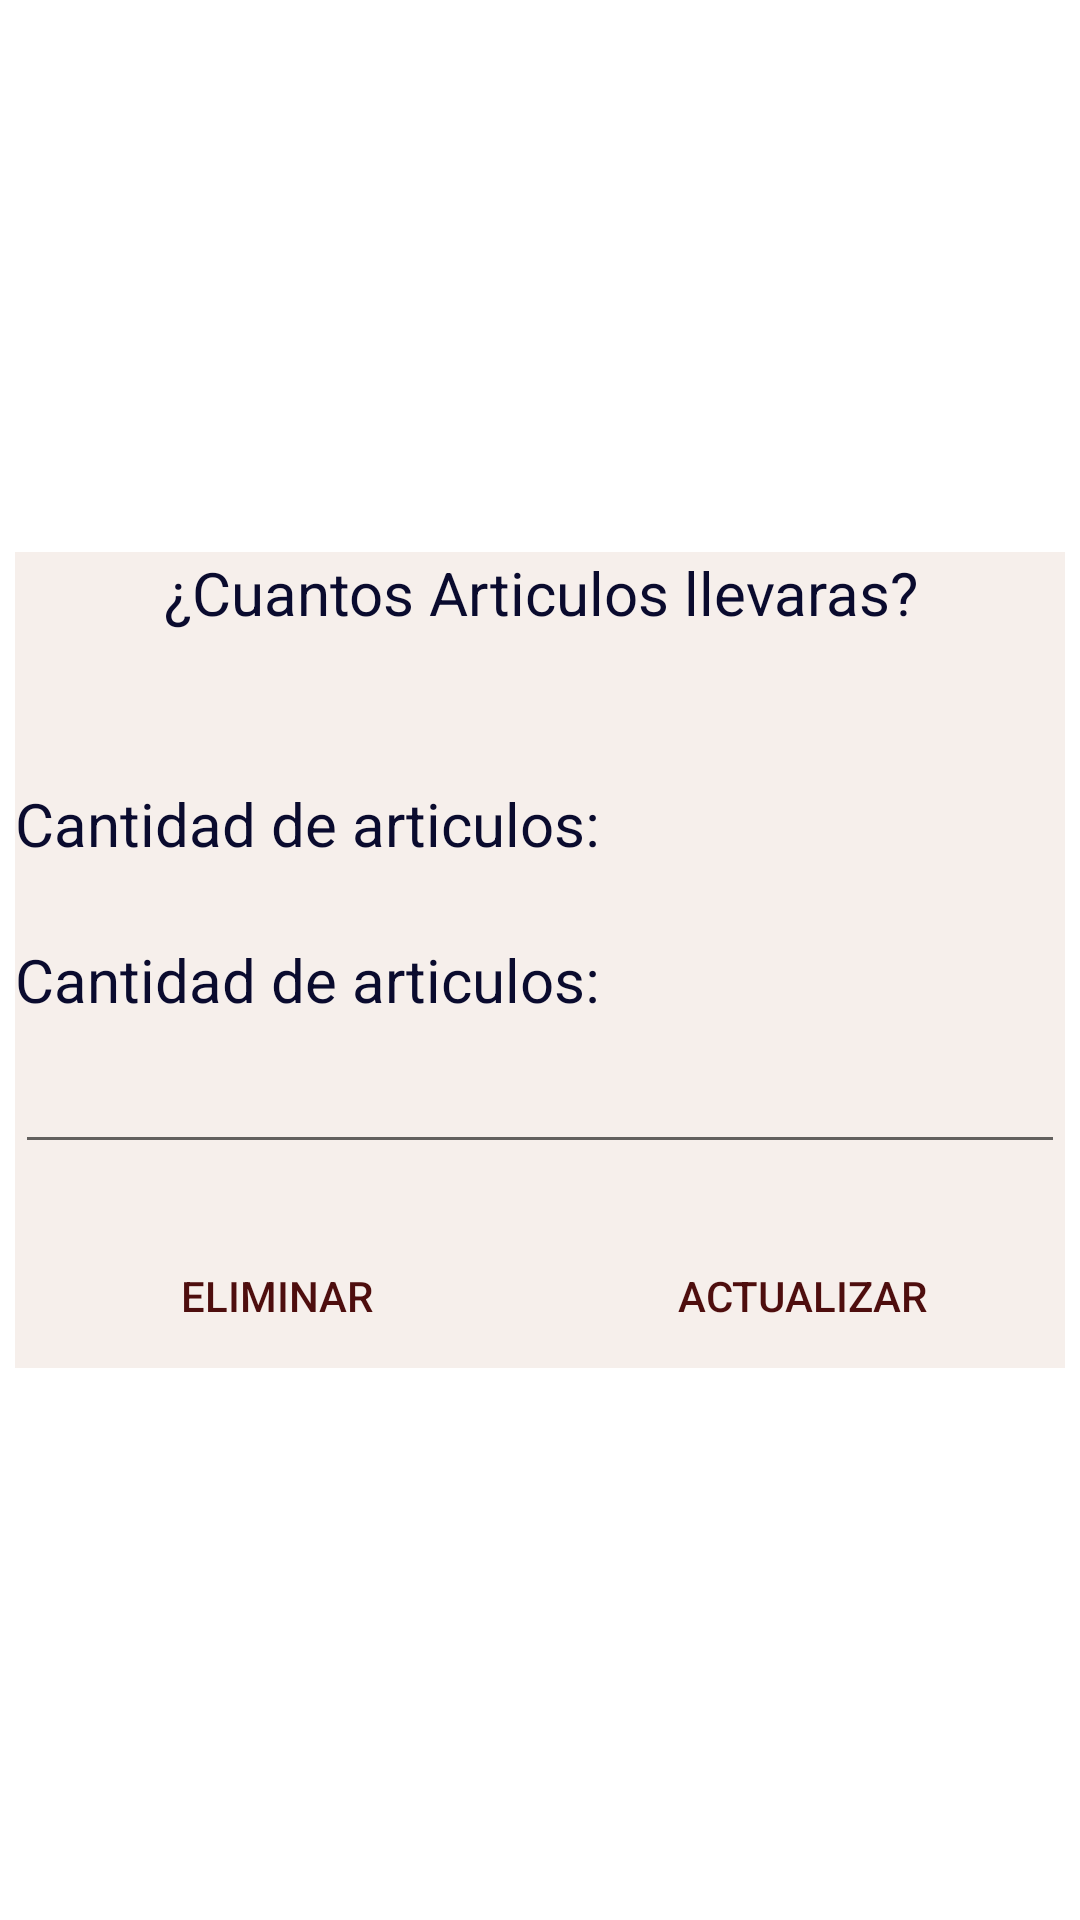

Write the Android layout XML for this screen, with the resource values it uses.
<!-- AndroidManifest.xml: application theme Theme.MaletaVirtual -->
<!-- res/layout/dialogo_elementos_maleta.xml -->
<?xml version="1.0" encoding="utf-8"?>
<androidx.constraintlayout.widget.ConstraintLayout xmlns:android="http://schemas.android.com/apk/res/android"
    xmlns:app="http://schemas.android.com/apk/res-auto"
    android:layout_width="match_parent"
    android:layout_height="match_parent">

    <LinearLayout
        android:layout_width="match_parent"
        android:layout_height="wrap_content"
        android:layout_marginStart="5dp"
        android:layout_marginEnd="5dp"
        android:background="#F6EFEB"
        android:orientation="vertical"
        app:layout_constraintBottom_toBottomOf="parent"
        app:layout_constraintEnd_toEndOf="parent"
        app:layout_constraintStart_toStartOf="parent"
        app:layout_constraintTop_toTopOf="parent">

        <TextView
            android:id="@+id/textView18"
            android:layout_width="match_parent"
            android:layout_height="wrap_content"
            android:gravity="center"
            android:text="@string/bag_item_dialog_title"
            android:textColor="#0A0B2E"
            android:textSize="20sp" />

        <Space
            android:layout_width="match_parent"
            android:layout_height="50dp" />

        <TextView
            android:id="@+id/tv_nombre_articulo"
            android:layout_width="match_parent"
            android:layout_height="wrap_content"
            android:text="@string/bag_item_dialog_decription"
            android:textColor="#0A0B2E"
            android:textSize="20sp" />

        <Space
            android:layout_width="match_parent"
            android:layout_height="25dp" />

        <TextView
            android:id="@+id/textView20"
            android:layout_width="match_parent"
            android:layout_height="wrap_content"
            android:text="@string/bag_item_dialog_decription"
            android:textColor="#0A0B2E"
            android:textSize="20sp" />

        <EditText
            android:id="@+id/et_cantidad"
            android:layout_width="match_parent"
            android:layout_height="wrap_content"
            android:ems="10"
            android:inputType="number"
            android:minHeight="48dp"
            android:textColor="#0A0B2E" />

        <Space
            android:layout_width="match_parent"
            android:layout_height="20dp" />

        <LinearLayout
            android:layout_width="match_parent"
            android:layout_height="match_parent"
            android:orientation="horizontal">

            <Button
                android:id="@+id/eliminar_boton"
                android:layout_width="wrap_content"
                android:layout_height="wrap_content"
                android:layout_weight="1"
                android:background="@android:color/transparent"
                android:text="@string/delete_buton_dialog"
                android:textColor="#4E0E0E" />

            <Button
                android:id="@+id/actualizar_boton"
                android:layout_width="wrap_content"
                android:layout_height="wrap_content"
                android:layout_weight="1"
                android:background="@android:color/transparent"
                android:text="@string/update_dialog"
                android:textColor="#4E0E0E" />
        </LinearLayout>

    </LinearLayout>
</androidx.constraintlayout.widget.ConstraintLayout>
<!-- resources referenced by this layout -->
<resources>
  <string name="bag_item_dialog_decription">Cantidad de articulos:</string>
  <string name="bag_item_dialog_title">¿Cuantos Articulos llevaras?</string>
  <string name="delete_buton_dialog">Eliminar</string>
  <string name="update_dialog">Actualizar</string>
  <style name="Theme.MaletaVirtual" parent="Theme.MaterialComponents.DayNight.DarkActionBar">
          
          <item name="colorPrimary">@color/purple_500</item>
          <item name="colorPrimaryVariant">@color/purple_700</item>
          <item name="colorOnPrimary">@color/white</item>
          
          <item name="colorSecondary">@color/teal_200</item>
          <item name="colorSecondaryVariant">@color/teal_700</item>
          <item name="colorOnSecondary">@color/black</item>
          
          <item name="android:statusBarColor" tools:targetApi="l">?attr/colorPrimaryVariant</item>
          
      </style>
  <!-- not gathered from this repository: default colours our renderer supplied (Android Studio template values) -->
  <color name="purple_500">#FF6200EE</color>
  <color name="purple_700">#FF3700B3</color>
  <color name="teal_200">#FF03DAC5</color>
  <color name="teal_700">#FF018786</color>
  <color name="black">#FF000000</color>
  <color name="white">#FFFFFFFF</color>
</resources>
